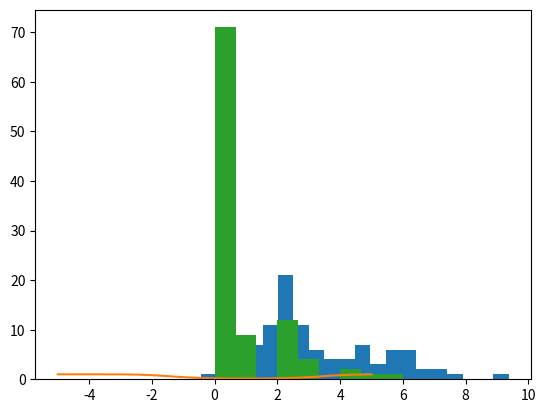

Reproduce this figure in Python.
%matplotlib inline
import numpy as np
import matplotlib.pyplot as plt

np.random.seed(1)

# True parameter values
mu_true = np.array([2, 5])
sigma_true = np.array([1, 2])
psi_true = .4
n = 100

# Simulate from each distribution according to mixing proportion psi
z = np.random.binomial(1, psi_true, n)
x = np.random.normal(mu_true[z], sigma_true[z])

_ = plt.hist(x, bins=20)

from scipy.stats.distributions import norm

def e_step(x, mu, sigma, psi):
    a = psi * norm.pdf(x, mu[0], sigma[0])
    b = (1. - psi) * norm.pdf(x, mu[1], sigma[1])
    return b / (a + b)

e_step(4, mu_true, sigma_true, psi_true)

x_range = np.linspace(-5,5)
plt.plot(x_range, e_step(x_range, mu_true, sigma_true, psi_true))

def m_step(x, w):
    psi = np.mean(w) 
    
    mu = [np.sum((1-w) * x)/np.sum(1-w), np.sum(w * x)/np.sum(w)]
    
    sigma = [np.sqrt(np.sum((1-w) * (x - mu[0])**2)/np.sum(1-w)), 
             np.sqrt(np.sum(w * (x - mu[1])**2)/np.sum(w))]
    
    return mu, sigma, psi

# Initialize values
mu = np.random.normal(size=2)
sigma = np.random.uniform(0, 10, 2)
psi = np.random.random()

# Stopping criterion
crit = 1e-4

# Convergence flag
converged = False

# Loop until converged
while not converged:
    
    # E-step
    w = e_step(x, mu, sigma, psi)
    # M-step
    mu_new, sigma_new, psi_new = m_step(x, w)
    
    # Check convergence
    converged = ((np.abs(psi_new - psi) < crit) 
                 & np.all(np.abs((np.array(mu_new) - np.array(mu)) < crit))
                 & np.all(np.abs((np.array(sigma_new) - np.array(sigma)) < crit)))
    mu, sigma, psi = mu_new, sigma_new, psi_new
                
print('A: N({0:.4f}, {1:.4f})\nB: N({2:.4f}, {3:.4f})\npsi: {4:.4f}'.format(
                        mu_new[0], sigma_new[0], mu_new[1], sigma_new[1], psi_new))

import numpy as np

# True parameter values
mu_true = 1.5
psi_true = .4
n = 100

# Simulate some data
data = np.array([np.random.poisson(mu_true)*(np.random.random()<psi_true) for i in range(n)])
plt.hist(data, bins=9)

# Write your answer here

# Number in each phenotype
x_C = 85  
x_I = 196 
x_T = 341

N = x_C + x_I + x_T

# Write your answer here

# Write your answer here

# Write your answer here

# Write your answer here